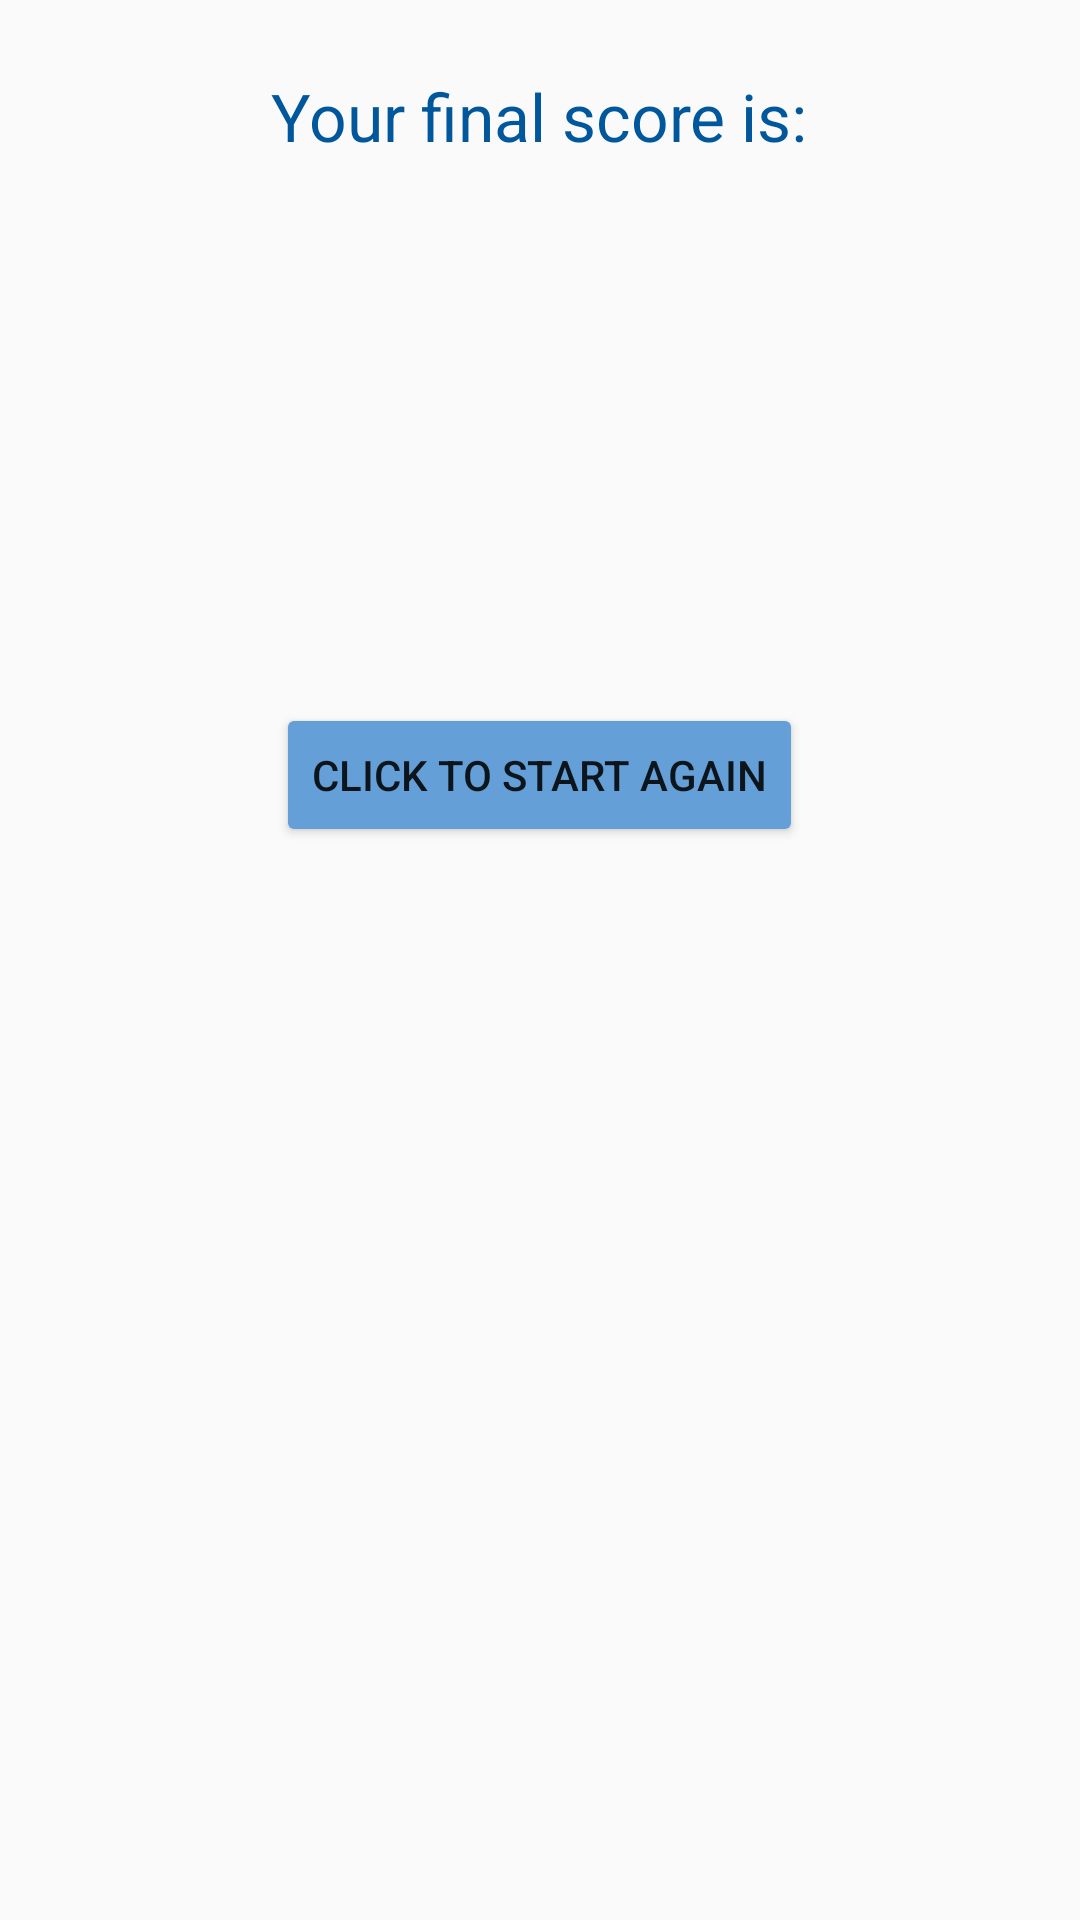

Android layout source for this screen:
<!-- AndroidManifest.xml: application theme AppTheme -->
<!-- res/layout/activity_score.xml -->
<?xml version="1.0" encoding="utf-8"?>
<androidx.constraintlayout.widget.ConstraintLayout xmlns:android="http://schemas.android.com/apk/res/android"
    xmlns:app="http://schemas.android.com/apk/res-auto"
    xmlns:tools="http://schemas.android.com/tools"
    android:layout_width="match_parent"
    android:layout_height="match_parent"
    tools:context=".ScoreActivity">

    <LinearLayout
        android:layout_width="match_parent"
        android:layout_height="wrap_content"
        android:orientation="vertical">

        <TextView
            android:layout_width="wrap_content"
            android:layout_height="wrap_content"
            android:layout_gravity="center"
            android:layout_marginBottom="24dp"
            android:layout_marginTop="24dp"
            android:text="@string/your_score"
            android:textAppearance="?android:textAppearanceLarge"
            android:textColor="@color/color_question" />

        <TextView
            android:id="@+id/score_display_area"
            android:layout_width="wrap_content"
            android:layout_height="wrap_content"
            android:layout_gravity="center_horizontal"
            android:background="@drawable/circle"
            android:gravity="center"
            android:textColor="@android:color/white"
            android:textSize="100sp" />



        <Button
            android:id="@+id/back_to_beginning"
            android:layout_width="wrap_content"
            android:layout_height="wrap_content"
            android:layout_gravity="center"
            android:layout_marginBottom="24dp"
            android:layout_marginTop="24dp"
            android:backgroundTint="@color/color_button"
            android:text="@string/button_back" />
    </LinearLayout>

</androidx.constraintlayout.widget.ConstraintLayout>
<!-- resources referenced by this layout -->
<resources>
  <color name="color_button">#64A0D7</color>
  <color name="color_question">#01579B</color>
  <string name="button_back">Click to start again</string>
  <string name="your_score">Your final score is:</string>
  <style name="AppTheme" parent="Theme.AppCompat.Light.DarkActionBar">
          
          <item name="colorPrimary">@color/colorPrimary</item>
          <item name="colorPrimaryDark">@color/colorPrimaryDark</item>
          <item name="colorAccent">@color/colorAccent</item>
      </style>
  <color name="colorPrimary">#03A9F4</color>
  <color name="colorPrimaryDark">#0288D1</color>
  <color name="colorAccent">#7CD86F</color>
</resources>
